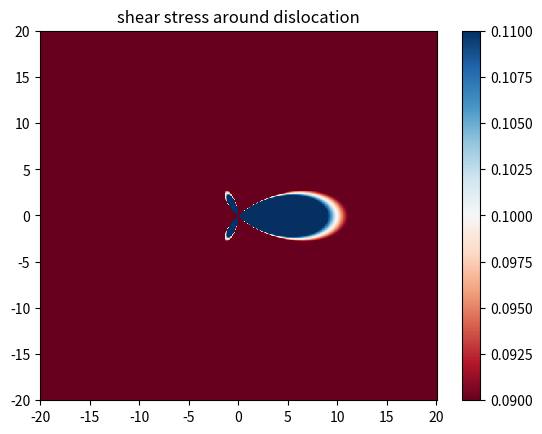

Write Python code to recreate this figure.
import matplotlib.pyplot as plt
import numpy as np
from pylab import cm

l=20
n=551
d=1

x=np.linspace(-l,l,n)
y=np.linspace(-l,l,n)

X,Y=np.meshgrid(x,y)

sigxy= d*X*(X**2-Y**2)/(X**2+Y**2)**2

sig_max=0.1
sig_min=0.1

plt.pcolor(X,Y,sigxy,cmap=cm.RdBu,vmin= sig_min,vmax=sig_max)
plt.colorbar()
plt.title("shear stress around dislocation")